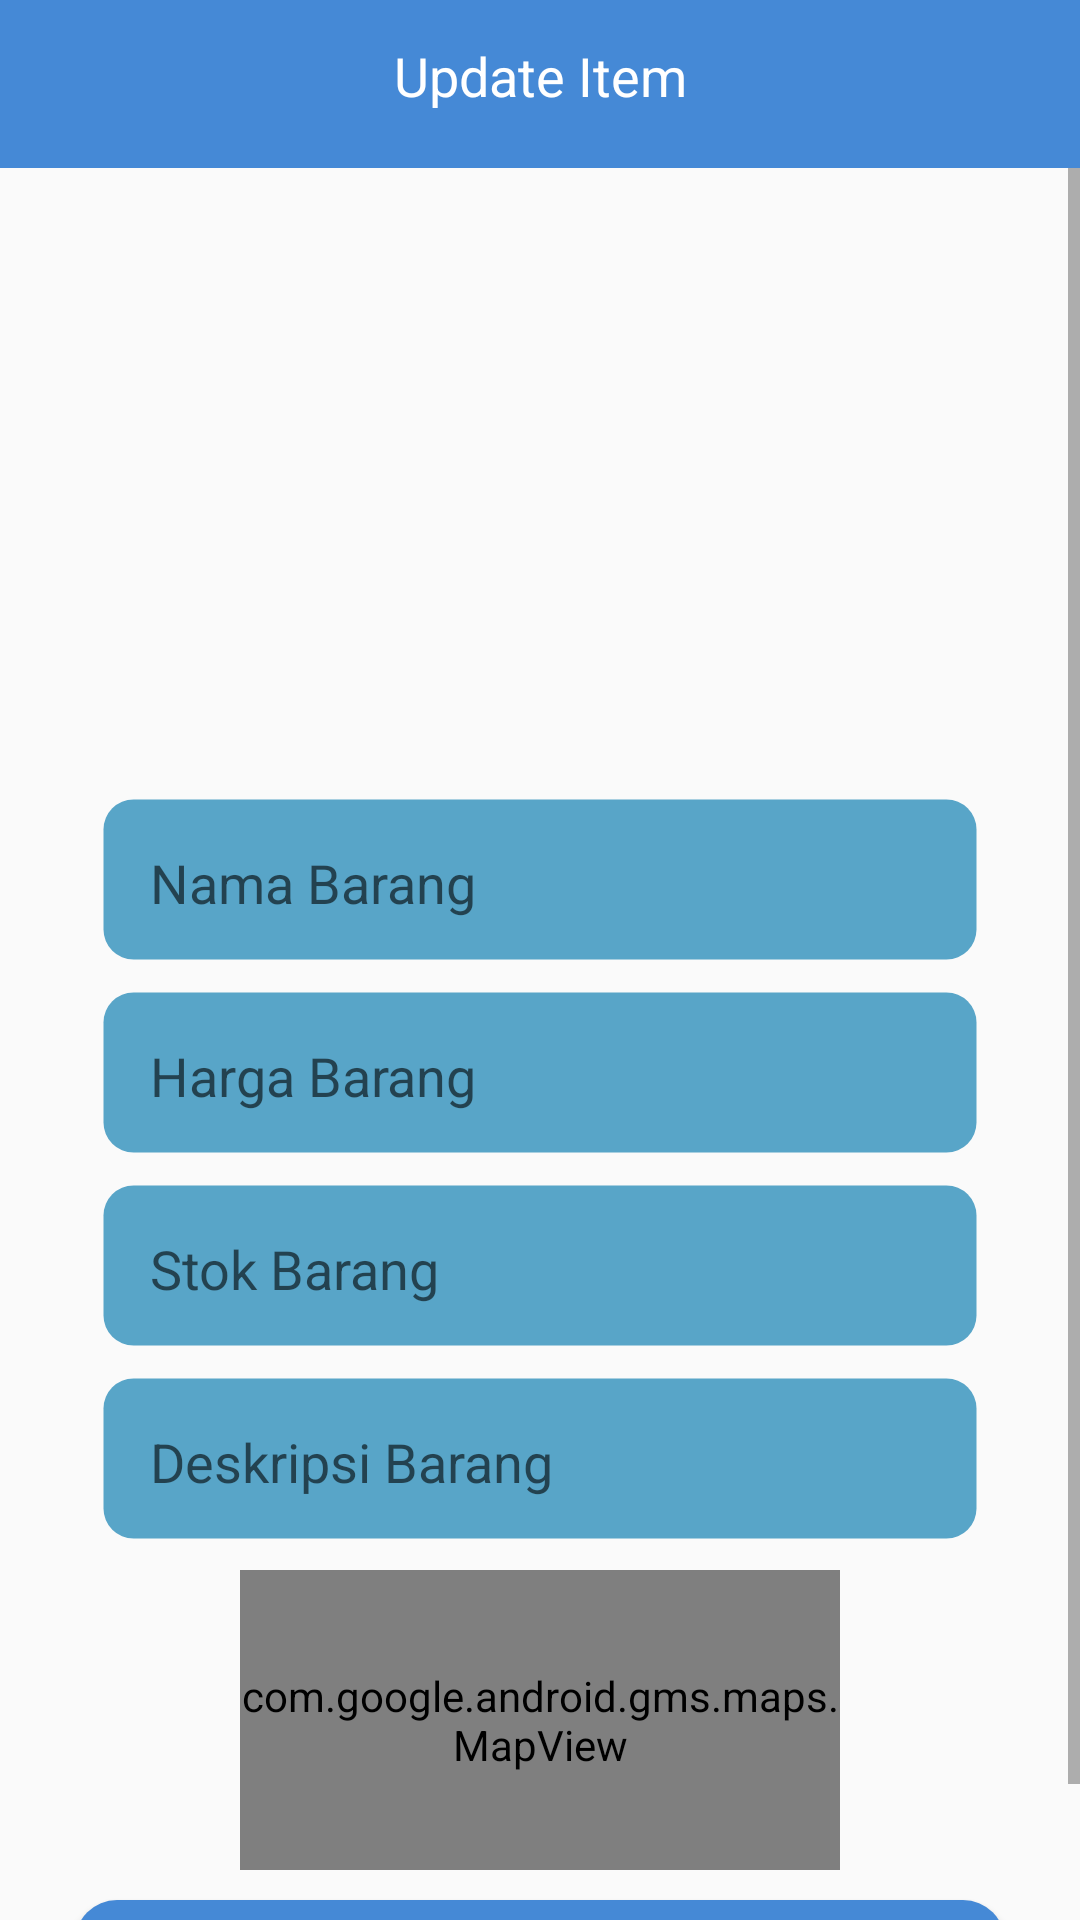

Produce the Android XML layout that renders to this screen, including the resource entries it uses.
<!-- AndroidManifest.xml: application theme AppTheme -->
<!-- res/layout/activity_update.xml -->
<?xml version="1.0" encoding="utf-8"?>
<RelativeLayout xmlns:android="http://schemas.android.com/apk/res/android"
    xmlns:app="http://schemas.android.com/apk/res-auto"
    xmlns:tools="http://schemas.android.com/tools"
    android:layout_width="match_parent"
    android:layout_height="match_parent"
    tools:context=".Activity.UpdateActivity">

    <androidx.appcompat.widget.Toolbar
        android:layout_width="match_parent"
        android:layout_height="wrap_content"
        android:id="@+id/topBar"
        android:background="@color/colorTab"
        app:layout_constraintEnd_toEndOf="parent"
        app:layout_constraintStart_toStartOf="parent"
        app:layout_constraintTop_toTopOf="parent"
        tools:ignore="MissingConstraints"
        >
    </androidx.appcompat.widget.Toolbar>

    <ImageView
        android:id="@+id/btn_post_back"
        android:layout_width="wrap_content"
        android:layout_height="wrap_content"
        android:layout_marginTop="10dp"
        android:padding="5dp"
        android:layout_marginStart="10dp"
        android:src="@drawable/ic_back"
        android:contentDescription="@string/todo" />

    <TextView
        android:layout_width="match_parent"
        android:layout_height="wrap_content"
        android:layout_marginTop="13dp"
        android:text="Update Item"
        android:textAlignment="center"
        android:textColor="#fff"
        android:textSize="18sp" />
    <ScrollView
        android:layout_width="match_parent"
        android:layout_height="wrap_content"
        android:layout_below="@id/topBar"
        android:id="@+id/scrollView"
        >
        <RelativeLayout
            android:layout_width="match_parent"
            android:layout_height="wrap_content">
            <ImageView
                android:id="@+id/cv_post_item_photo"
                android:layout_width="171dp"
                android:layout_height="170dp"
                android:layout_centerHorizontal="true"
                android:layout_marginTop="30dp"
                android:contentDescription="@string/todo"
                android:foregroundGravity="top"
                android:padding="10dp"
                android:src="@drawable/add_photo_icon"
                />
            'Copyright by Good Ware on FlatIcon'

            <EditText
                android:id="@+id/et_post_name"
                android:layout_width="292dp"
                android:layout_height="wrap_content"
                android:layout_marginTop="10dp"
                android:layout_centerHorizontal="true"
                android:layout_weight="1"
                android:background="@drawable/background_edit_text"
                android:hint="Nama Barang"
                android:inputType="textEmailAddress"
                android:paddingLeft="16dp"
                android:paddingTop="16dp"
                android:paddingRight="16dp"
                android:paddingBottom="14dp"
                android:layout_below="@+id/cv_post_item_photo"/>

            <EditText
                android:id="@+id/et_post_price"
                android:layout_width="292dp"
                android:layout_height="wrap_content"
                android:layout_marginTop="10dp"
                android:layout_centerHorizontal="true"
                android:layout_weight="1"
                android:background="@drawable/background_edit_text"
                android:hint="Harga Barang"
                android:inputType="number"
                android:paddingLeft="16dp"
                android:paddingTop="16dp"
                android:paddingRight="16dp"
                android:paddingBottom="14dp"
                android:layout_below="@+id/et_post_name"/>



            <EditText
                android:id="@+id/et_post_deskripsi"
                android:layout_width="292dp"
                android:layout_height="wrap_content"
                android:layout_marginTop="10dp"
                android:layout_centerHorizontal="true"
                android:layout_weight="1"
                android:background="@drawable/background_edit_text"
                android:hint="Deskripsi Barang"
                android:paddingLeft="16dp"
                android:paddingTop="16dp"
                android:paddingRight="16dp"
                android:paddingBottom="14dp"
                android:layout_below="@+id/et_post_total_stock"/>

            <EditText
                android:id="@+id/et_post_total_stock"
                android:layout_width="292dp"
                android:layout_height="wrap_content"
                android:layout_marginTop="10dp"
                android:layout_centerHorizontal="true"
                android:layout_weight="1"
                android:background="@drawable/background_edit_text"
                android:hint="Stok Barang"
                android:inputType="number"
                android:paddingLeft="16dp"
                android:paddingTop="16dp"
                android:paddingRight="16dp"
                android:paddingBottom="14dp"
                android:layout_below="@+id/et_post_price"/>

            <com.google.android.gms.maps.MapView
                android:id="@+id/mv_location"
                android:layout_width="200dp"
                android:layout_height="100dp"
                android:layout_below="@id/et_post_deskripsi"
                android:layout_marginTop="10dp"
                android:layout_centerHorizontal="true"
                />

            <Button
                android:id="@+id/btn_postBarang"
                android:layout_width="310dp"
                android:layout_height="wrap_content"
                android:layout_below="@+id/mv_location"
                android:layout_centerHorizontal="true"
                android:layout_marginTop="10dp"
                android:layout_marginBottom="8dp"
                android:layout_weight="1"
                android:background="@drawable/background_button"
                android:text="Update Barang"
                android:textAllCaps="false"
                android:textColor="@android:color/white"
                android:textSize="15sp" />
        </RelativeLayout>
    </ScrollView>

</RelativeLayout>
<!-- resources referenced by this layout -->
<resources>
  <color name="colorTab">#4589D6</color>
  <!-- drawable background_button (drawable-hdpi) -->
  <?xml version="1.0" encoding="utf-8"?>
  <shape
      xmlns:android="http://schemas.android.com/apk/res/android"
      android:shape="rectangle">
      <corners android:radius="14dp" />
      <solid android:color="#4589D6"/>
  
  </shape>
  <!-- drawable background_edit_text (drawable-hdpi) -->
  <?xml version="1.0" encoding="utf-8"?>
  <shape
      xmlns:android="http://schemas.android.com/apk/res/android"
      xmlns:tools="http://schemas.android.com/tools"
      android:shape="rectangle"
      tools:ignore="MissingDefaultResource">
      <corners android:radius="10dp" />
      <solid android:color="#58A5C8"/>
      <stroke
          android:width="1dp"
          android:color="@android:color/transparent"/>
  
  </shape>
  <string name="todo">todo</string>
  <style name="AppTheme" parent="Theme.AppCompat.Light.NoActionBar">
          
          <item name="colorPrimary">#2196F3</item>
          <item name="colorPrimaryDark">#292828</item>
          <item name="colorAccent">#E91E63</item>
      </style>
</resources>
